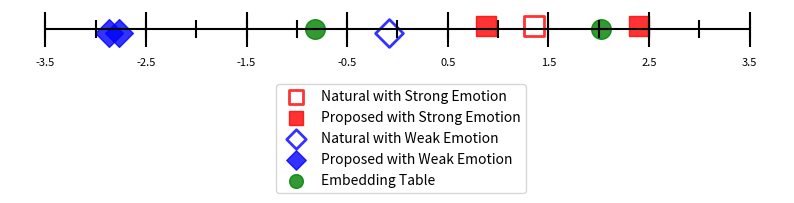

Generate this figure with matplotlib: (Note: this script raises an exception after producing the figure.)
import os
import numpy as np
import matplotlib.pyplot as plt

xvector_values = {
    'gt_strong': 1.353,
    'text1_strong': 0.879,
    'text2_strong': 2.397,
    'gt_weak': -0.083,
    'text1_weak': -2.770,
    'text2_weak': -2.87,
    'text1_et': -0.816,
    'text2_et': 2.019 
}

ssl_model_values = {
    'gt_strong': -0.092,
    'text1_strong': -0.626,
    'text2_strong': 2.230,
    'gt_weak': -0.714,
    'text1_weak': -2.282,
    'text2_weak': -0.676,
    'text1_et': -0.786,
    'text2_et': 2.877
}

filename2hue = {
    'gt_strong': 'Natural with Strong Emotion',
    'gt_weak': 'Natural with Weak Emotion',
    'text1_et': 'Embedding Table',
    'text1_strong': 'Proposed with Strong Emotion',
    'text1_weak': 'Proposed with Weak Emotion',
    'text2_et': 'Embedding Table',
    'text2_strong': 'Proposed with Strong Emotion',
    'text2_weak': 'Proposed with Weak Emotion'
}

ROOT_DIR = 'evaluation_experiment/paired_comparison_experiment'
RESULT_DIR = os.path.join(ROOT_DIR, 'result')

def _plot(condition, value_dict):
    filename_list = list()
    value_list = list()
    for k, v in value_dict.items():
        filename_list.append(k)
        value_list.append(v)

    plt.figure(figsize=(10, 0.5))

    xmin, xmax= -3.5, 3.5 # 数直線の最小値，最大値

    # 横軸の描写
    plt.hlines(
        y = 0,
        xmin = xmin,
        xmax = xmax,
        color = 'k'
    )  

    line_width = 1.0  # 目盛り数値の刻み幅

    # 目盛り線大
    plt.vlines(
        x = np.arange(xmin, xmax+line_width, line_width),
        ymin = -0.1,
        ymax = 0.1,
        color = 'k'
    )

    # 目盛り線小
    plt.vlines(
        x = np.delete(np.arange(xmin, xmax+line_width, line_width/2), -1),
        ymin = -0.05,
        ymax = 0.05,
        color = 'k'
    )

    # 目盛り数値
    plt.xticks(
        np.arange(xmin, xmax+line_width, line_width),
        fontsize = 8
    )

    # 枠線を消す
    plt.gca().spines['right'].set_visible(False)
    plt.gca().spines['top'].set_visible(False)
    plt.gca().spines['bottom'].set_visible(False)
    plt.gca().spines['left'].set_visible(False)

    # ラベルを消す
    plt.tick_params(
        labelleft = False,
        left = False,
        bottom =False
    )

    label_collection = list()
    for filename, value in zip(filename_list, value_list):
        # スーパーウルトラハードコーディングでマーカを設定
        linewidths = None
        ec = None
        if '_et' in filename:
            c = 'green'
            marker = 'o'
            y = 0.0
        elif 'strong' in filename:
            y = 0.02
            marker = ','
            if 'gt' in filename:
                c = 'w'
                ec = 'red'
                linewidths = 2
            else:
                c = 'red'
                marker = ','
        elif 'weak' in filename:
            y = -0.02
            marker = 'D'
            if 'gt' in filename:
                c = 'w'
                ec = 'blue'
                linewidths = 2
            else:
                c = 'blue'
            
        # 凡例のウルトラ対処療法
        if filename2hue[filename] not in label_collection:
            label = filename2hue[filename]
            label_collection.append(label)
        else:
            label = None

        plt.scatter(
            x = value,
            y = y,
            s = 200,
            label = label,
            c = c,
            marker = marker,
            linewidths=linewidths,
            ec=ec,
            alpha = 0.8
        )

    plt.legend(
        bbox_to_anchor=(0.675, -0.75),  # 凡例の位置
        markerscale = 0.70
    )

    # 検証用にpng
    plt.savefig(
        os.path.join(RESULT_DIR, f'vscale_{condition}.png'),
        bbox_inches='tight',
    )
    # 本番用にpdf，transparent=Trueは動いてなさそう
    plt.savefig(
        os.path.join(RESULT_DIR, f'vscale_{condition}.pdf'),
        bbox_inches='tight',
        transparent=True,
    )

def main():
    for condition in ['xvector', 'ssl_model']:
        exec(f'_plot(condition, {condition}_values)')

if __name__ == '__main__':
    main()
